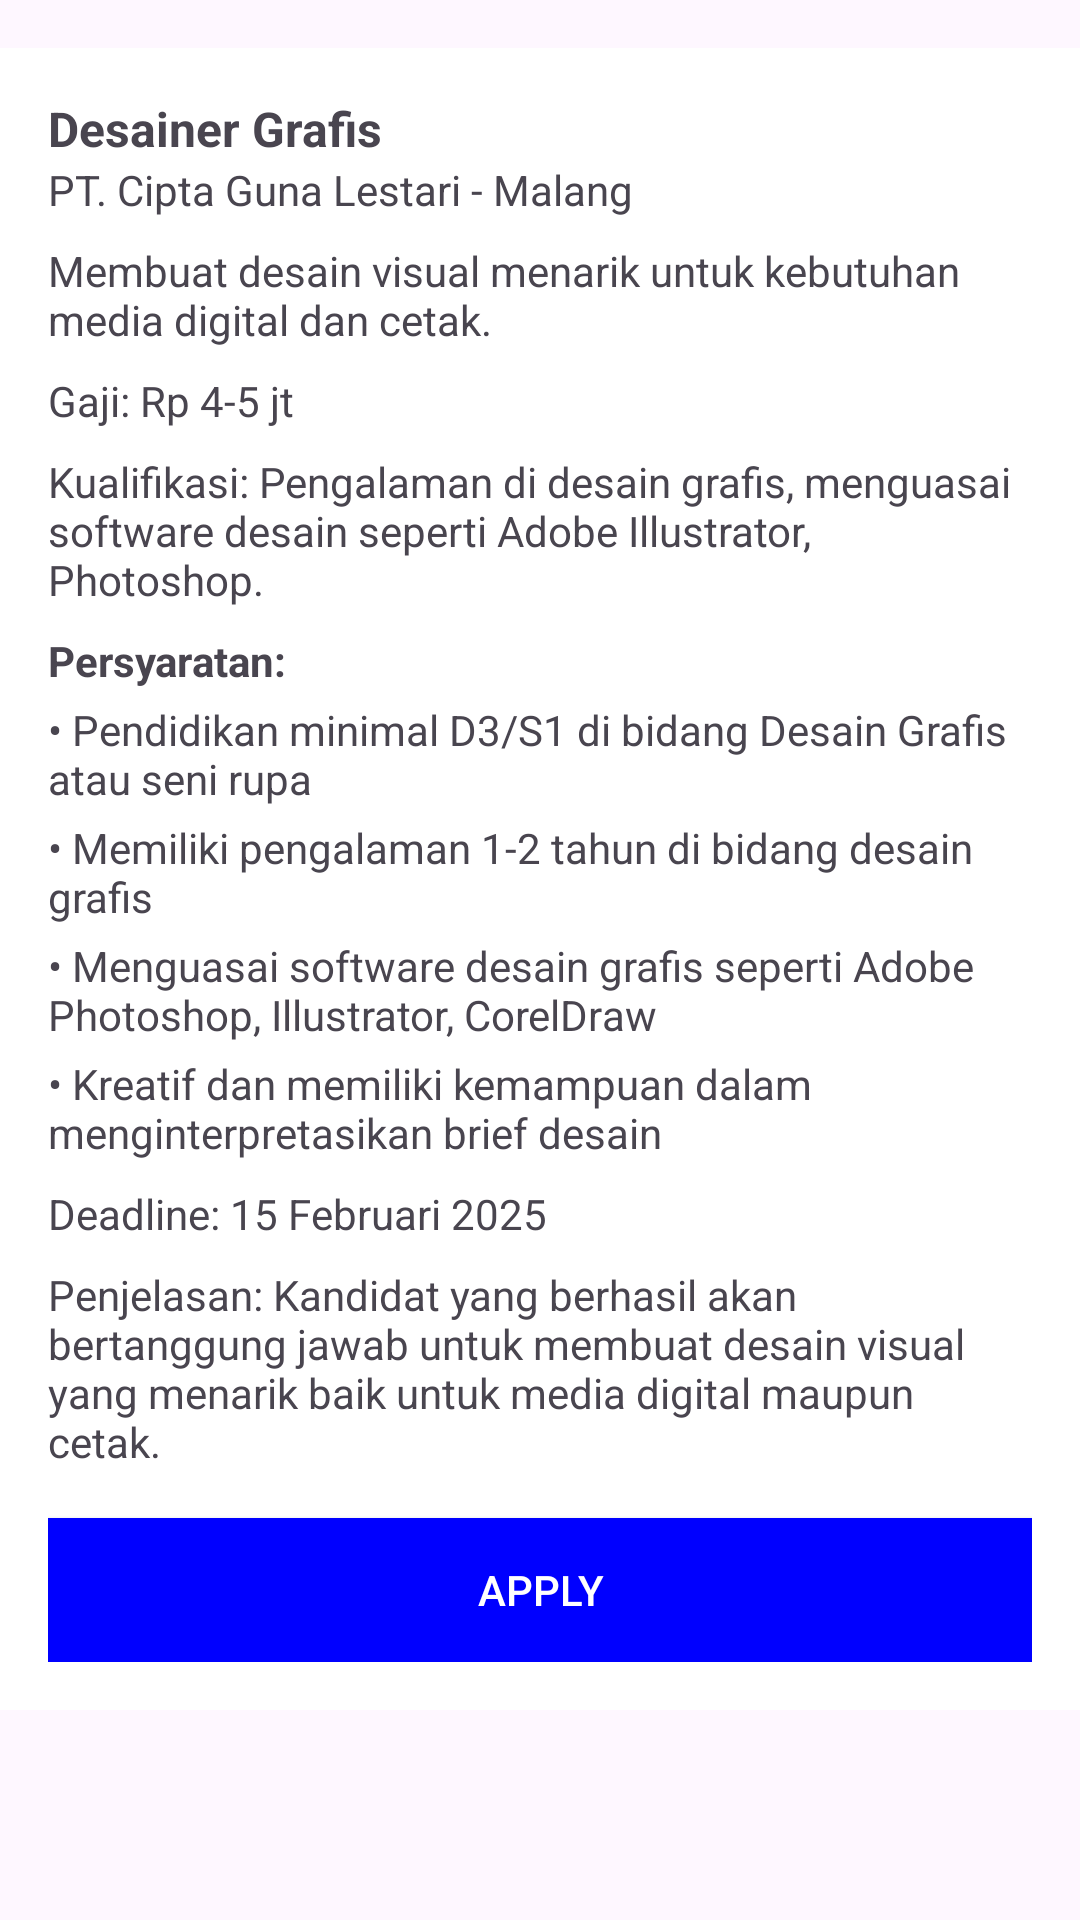

Produce the Android XML layout that renders to this screen, including the resource entries it uses.
<!-- AndroidManifest.xml: application theme Theme.IFrelix -->
<!-- res/layout/activity_item2.xml -->
<?xml version="1.0" encoding="utf-8"?>
<LinearLayout xmlns:android="http://schemas.android.com/apk/res/android"
    xmlns:app="http://schemas.android.com/apk/res-auto"
    xmlns:tools="http://schemas.android.com/tools"
    android:id="@+id/main"
    android:layout_width="match_parent"
    android:layout_height="match_parent"
    tools:context=".Item2Activity"
    android:orientation="vertical">

    <LinearLayout
        android:id="@+id/jobItem1"
        android:layout_width="match_parent"
        android:layout_height="wrap_content"
        android:orientation="vertical"
        android:background="#FFFFFF"
        android:padding="16dp"
        android:clickable="true"
        android:focusable="true"
        android:layout_marginTop="16dp"> 

        
        <TextView
            android:layout_width="wrap_content"
            android:layout_height="wrap_content"
            android:text="Desainer Grafis"
            android:textStyle="bold"
            android:textSize="16sp" />

        
        <TextView
            android:layout_width="wrap_content"
            android:layout_height="wrap_content"
            android:text="PT. Cipta Guna Lestari - Malang"
            android:textSize="14sp" />

        
        <TextView
            android:layout_width="wrap_content"
            android:layout_height="wrap_content"
            android:text="Membuat desain visual menarik untuk kebutuhan media digital dan cetak."
            android:textSize="14sp"
            android:paddingTop="8dp" />

        
        <TextView
            android:layout_width="wrap_content"
            android:layout_height="wrap_content"
            android:text="Gaji: Rp 4-5 jt"
            android:textSize="14sp"
            android:paddingTop="8dp" />

        
        
        <TextView
            android:layout_width="wrap_content"
            android:layout_height="wrap_content"
            android:text="Kualifikasi: Pengalaman di desain grafis, menguasai software desain seperti Adobe Illustrator, Photoshop."
            android:textSize="14sp"
            android:paddingTop="8dp" />

        
        <TextView
            android:layout_width="wrap_content"
            android:layout_height="wrap_content"
            android:text="Persyaratan:"
            android:textStyle="bold"
            android:textSize="14sp"
            android:paddingTop="8dp" />

        <TextView
            android:layout_width="wrap_content"
            android:layout_height="wrap_content"
            android:text="• Pendidikan minimal D3/S1 di bidang Desain Grafis atau seni rupa"
            android:textSize="14sp"
            android:paddingTop="4dp" />

        <TextView
            android:layout_width="wrap_content"
            android:layout_height="wrap_content"
            android:text="• Memiliki pengalaman 1-2 tahun di bidang desain grafis"
            android:textSize="14sp"
            android:paddingTop="4dp" />

        <TextView
            android:layout_width="wrap_content"
            android:layout_height="wrap_content"
            android:text="• Menguasai software desain grafis seperti Adobe Photoshop, Illustrator, CorelDraw"
            android:textSize="14sp"
            android:paddingTop="4dp" />

        <TextView
            android:layout_width="wrap_content"
            android:layout_height="wrap_content"
            android:text="• Kreatif dan memiliki kemampuan dalam menginterpretasikan brief desain"
            android:textSize="14sp"
            android:paddingTop="4dp" />

        
        <TextView
            android:layout_width="wrap_content"
            android:layout_height="wrap_content"
            android:text="Deadline: 15 Februari 2025"
            android:textSize="14sp"
            android:paddingTop="8dp" />

        
        <TextView
            android:layout_width="wrap_content"
            android:layout_height="wrap_content"
            android:text="Penjelasan: Kandidat yang berhasil akan bertanggung jawab untuk membuat desain visual yang menarik baik untuk media digital maupun cetak."
            android:textSize="14sp"
            android:paddingTop="8dp" />

        
        <Button
            android:id="@+id/btnApply"
            android:layout_width="match_parent"
            android:layout_height="wrap_content"
            android:text="Apply"
            android:textColor="#FFFFFF"
            android:background="#0000FF"
            android:padding="12dp"
            android:layout_marginTop="16dp" />
    </LinearLayout>
</LinearLayout>
<!-- resources referenced by this layout -->
<resources>
  <style name="Theme.IFrelix" parent="Base.Theme.IFrelix" />
  <style name="Base.Theme.IFrelix" parent="Theme.Material3.DayNight.NoActionBar">
          
          
      </style>
</resources>
